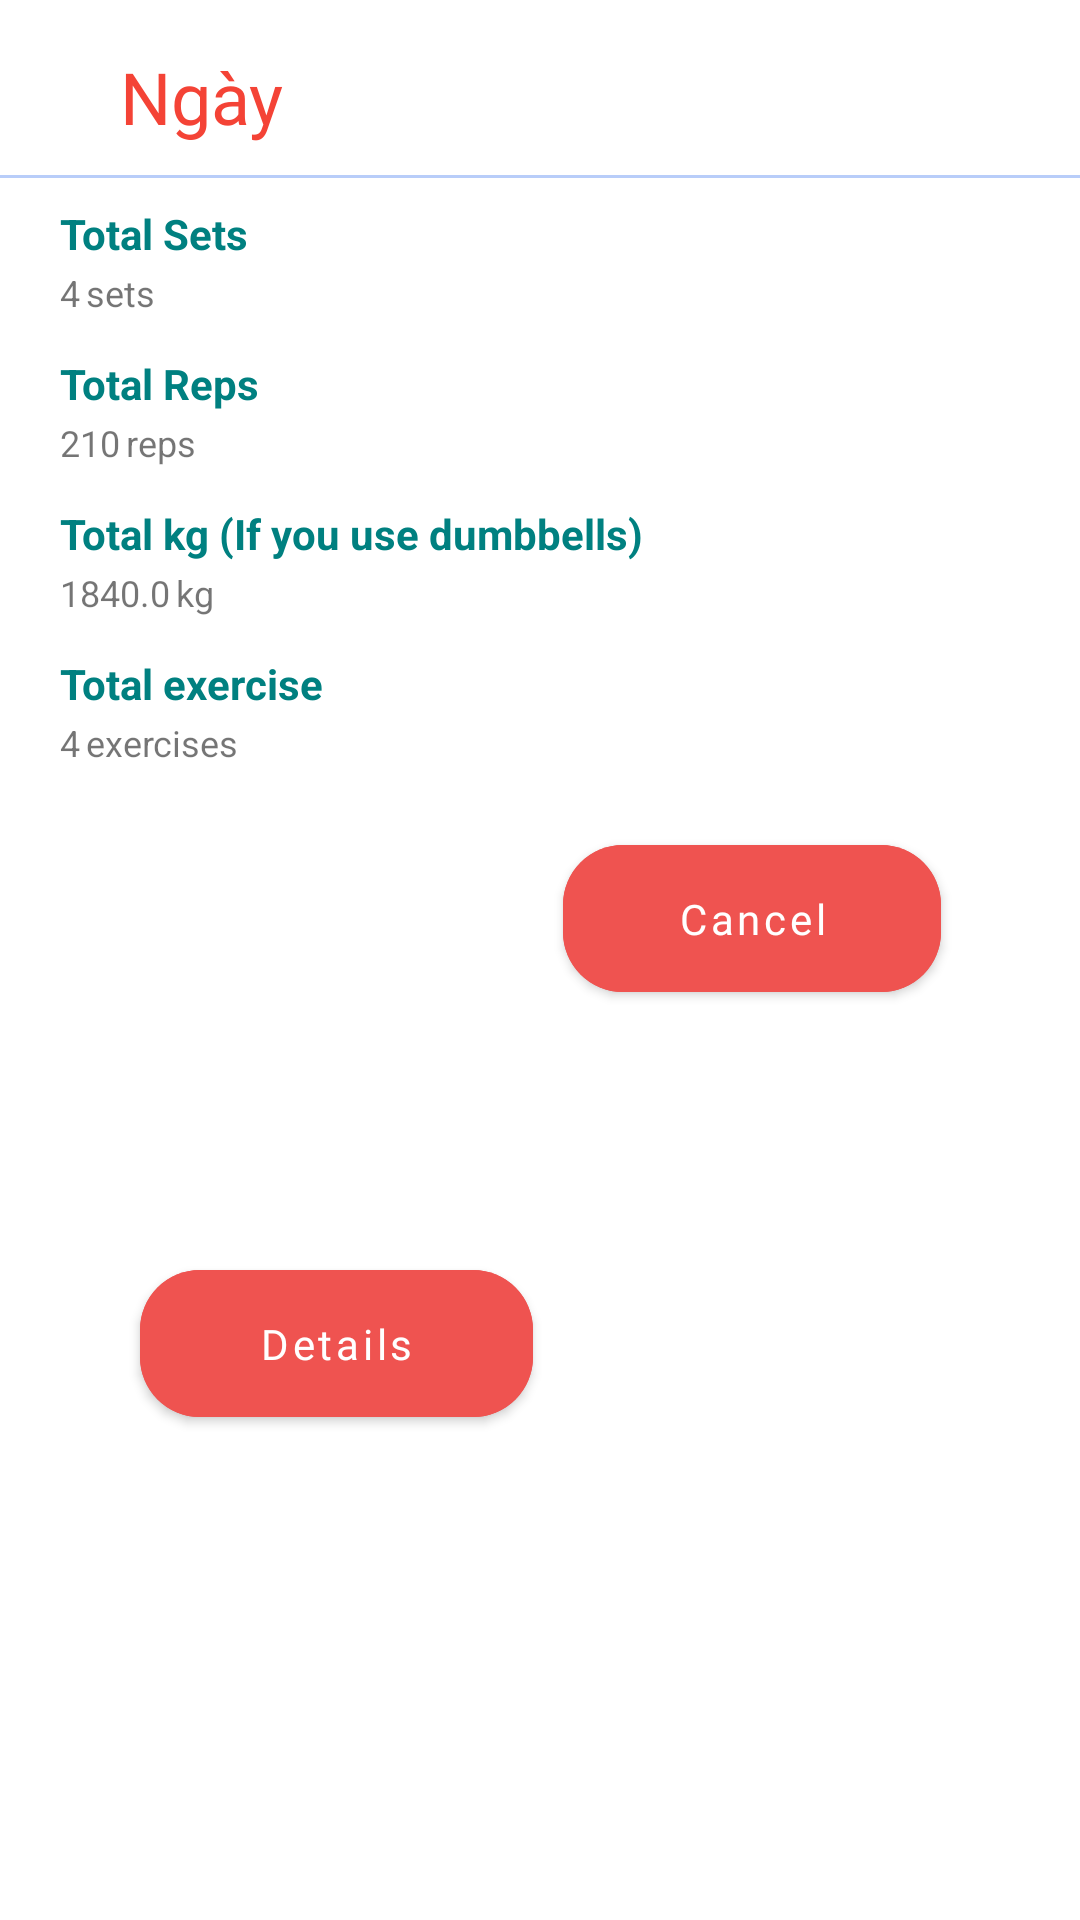

Write the Android layout XML for this screen, with the resource values it uses.
<!-- AndroidManifest.xml: application theme AppTheme -->
<!-- res/layout/day_dialog.xml -->
<?xml version="1.0" encoding="utf-8"?>
<androidx.constraintlayout.widget.ConstraintLayout xmlns:android="http://schemas.android.com/apk/res/android"
    xmlns:app="http://schemas.android.com/apk/res-auto"
    xmlns:tools="http://schemas.android.com/tools"
    android:layout_width="match_parent"
    android:layout_height="wrap_content">

    <TextView
        android:id="@+id/textView17"
        android:layout_width="wrap_content"
        android:layout_height="wrap_content"
        android:layout_marginStart="20dp"
        android:layout_marginLeft="20dp"
        android:layout_marginTop="170dp"
        android:text="Total exercise"
        android:textColor="@color/core_ultramarine"
        android:textStyle="bold"
        app:layout_constraintStart_toStartOf="parent"
        app:layout_constraintTop_toBottomOf="@+id/tv_date" />

    <TextView
        android:id="@+id/totalsets13"
        android:layout_width="wrap_content"
        android:layout_height="wrap_content"
        android:layout_marginStart="2dp"
        android:layout_marginLeft="2dp"
        android:layout_marginTop="2dp"
        android:text="exercises"
        android:textSize="12sp"
        app:layout_constraintStart_toEndOf="@+id/totalexercises"
        app:layout_constraintTop_toBottomOf="@+id/textView17" />

    <TextView
        android:id="@+id/totalexercises"
        android:layout_width="wrap_content"
        android:layout_height="wrap_content"
        android:layout_marginStart="20dp"
        android:layout_marginLeft="20dp"
        android:layout_marginTop="2dp"
        android:text="4"
        android:textSize="12sp"
        app:layout_constraintStart_toStartOf="parent"
        app:layout_constraintTop_toBottomOf="@+id/textView17" />

    <TextView
        android:id="@+id/textView13"
        android:layout_width="wrap_content"
        android:layout_height="wrap_content"
        android:layout_marginStart="20dp"
        android:layout_marginLeft="20dp"
        android:layout_marginTop="120dp"
        android:text="Total kg (If you use dumbbells)"
        android:textColor="@color/core_ultramarine"
        android:textStyle="bold"
        app:layout_constraintStart_toStartOf="parent"
        app:layout_constraintTop_toBottomOf="@+id/tv_date" />

    <TextView
        android:id="@+id/totalvolume"
        android:layout_width="wrap_content"
        android:layout_height="wrap_content"
        android:layout_marginStart="20dp"
        android:layout_marginLeft="20dp"
        android:layout_marginTop="2dp"
        android:text="1840.0"
        android:textSize="12sp"
        app:layout_constraintStart_toStartOf="parent"
        app:layout_constraintTop_toBottomOf="@+id/textView13" />

    <TextView
        android:id="@+id/totalsets7"
        android:layout_width="wrap_content"
        android:layout_height="wrap_content"
        android:layout_marginStart="2dp"
        android:layout_marginLeft="2dp"
        android:layout_marginTop="2dp"
        android:text="kg"
        android:textSize="12sp"
        app:layout_constraintStart_toEndOf="@+id/totalvolume"
        app:layout_constraintTop_toBottomOf="@+id/textView13" />

    <TextView
        android:id="@+id/volume"
        android:layout_width="wrap_content"
        android:layout_height="wrap_content"
        android:layout_marginStart="20dp"
        android:layout_marginLeft="20dp"
        android:layout_marginTop="2dp"
        android:text="4"
        android:textSize="12sp"
        app:layout_constraintStart_toStartOf="parent"
        app:layout_constraintTop_toBottomOf="@+id/textView" />

    <TextView
        android:id="@+id/textView12"
        android:layout_width="wrap_content"
        android:layout_height="wrap_content"
        android:layout_marginStart="20dp"
        android:layout_marginLeft="20dp"
        android:layout_marginTop="70dp"
        android:text="Total Reps"
        android:textColor="@color/core_ultramarine"
        android:textStyle="bold"
        app:layout_constraintStart_toStartOf="parent"
        app:layout_constraintTop_toBottomOf="@+id/tv_date" />

    <TextView
        android:id="@+id/totalsets6"
        android:layout_width="wrap_content"
        android:layout_height="wrap_content"
        android:layout_marginStart="2dp"
        android:layout_marginLeft="2dp"
        android:layout_marginTop="2dp"
        android:text="sets"
        android:textSize="12sp"
        app:layout_constraintStart_toEndOf="@+id/volume"
        app:layout_constraintTop_toBottomOf="@+id/textView" />


    <TextView
        android:id="@+id/tv_date"
        android:layout_width="wrap_content"
        android:layout_height="wrap_content"
        android:layout_marginStart="40dp"
        android:layout_marginLeft="40dp"
        android:layout_marginTop="16dp"
        android:text="Ngày"
        android:fontFamily="@font/poppinsbold"
        android:textColor="@color/core_red"
        android:textSize="24sp"
        app:layout_constraintStart_toStartOf="parent"
        app:layout_constraintTop_toTopOf="parent">

    </TextView>

    <View
        android:id="@+id/blue_line"
        android:layout_width="match_parent"
        android:layout_height="1dp"
        android:layout_marginTop="10dp"
        android:background="@color/colorPrimary"
        app:layout_constraintTop_toBottomOf="@+id/tv_date"
        tools:layout_editor_absoluteX="16dp" />

    <TextView
        android:id="@+id/textView"
        android:layout_width="wrap_content"
        android:layout_height="wrap_content"
        android:layout_marginStart="20dp"
        android:layout_marginLeft="20dp"
        android:layout_marginTop="20dp"
        android:text="Total Sets"
        android:textColor="@color/core_ultramarine"
        android:textStyle="bold"
        app:layout_constraintStart_toStartOf="parent"
        app:layout_constraintTop_toBottomOf="@+id/tv_date" />

    <TextView
        android:id="@+id/totalreps"
        android:layout_width="wrap_content"
        android:layout_height="wrap_content"
        android:layout_marginStart="20dp"
        android:layout_marginLeft="20dp"
        android:layout_marginTop="2dp"
        android:text="210"
        android:textSize="12sp"
        app:layout_constraintStart_toStartOf="parent"
        app:layout_constraintTop_toBottomOf="@+id/textView12" />

    <TextView
        android:id="@+id/totalsets2"
        android:layout_width="wrap_content"
        android:layout_height="wrap_content"
        android:layout_marginStart="2dp"
        android:layout_marginLeft="2dp"
        android:layout_marginTop="2dp"
        android:text="reps"
        android:textSize="12sp"
        app:layout_constraintStart_toEndOf="@+id/totalreps"
        app:layout_constraintTop_toBottomOf="@+id/textView12" />

    <com.google.android.material.button.MaterialButton
        android:id="@+id/bt_close"
        android:layout_width="126dp"
        android:layout_height="61dp"
        android:layout_marginStart="5dp"
        android:layout_marginTop="20dp"
        android:layout_marginEnd="100dp"
        android:backgroundTint="@color/core_red_highlight"
        android:text="Cancel"
        android:textAllCaps="false"
        android:fontFamily="@font/poppinsbold"
        app:cornerRadius="20dp"
        app:icon="@drawable/ic_close_24px"
        app:layout_constraintEnd_toEndOf="parent"
        app:layout_constraintStart_toEndOf="@+id/bt_start"
        app:layout_constraintTop_toBottomOf="@+id/totalsets13" />

    <com.google.android.material.button.MaterialButton
        android:id="@+id/bt_start"
        android:layout_width="131dp"
        android:layout_height="61dp"
        android:layout_marginStart="100dp"
        android:layout_marginTop="20dp"
        android:layout_marginEnd="5dp"
        android:layout_marginBottom="20dp"
        android:backgroundTint="@color/core_red_highlight"
        android:fontFamily="@font/poppinsbold"
        android:text="Details"
        android:textAllCaps="false"
        app:cornerRadius="20dp"
        app:icon="@drawable/ic_search_24px"
        app:layout_constraintBottom_toBottomOf="parent"
        app:layout_constraintEnd_toStartOf="@+id/bt_close"
        app:layout_constraintStart_toStartOf="parent"
        app:layout_constraintTop_toBottomOf="@+id/totalsets13" />


</androidx.constraintlayout.widget.ConstraintLayout>
<!-- resources referenced by this layout -->
<resources>
  <color name="colorPrimary">@color/core_ultramarine_33</color>
  <color name="core_red">#f44336</color>
  <color name="core_red_highlight">#ef5350</color>
  <color name="core_ultramarine">#008080</color>
  <style name="AppTheme" parent="Theme.MaterialComponents.Light.DarkActionBar">
          
          <item name="colorPrimary">@color/colorPrimary</item>
          <item name="colorPrimaryDark">@color/colorPrimaryDark</item>
          <item name="colorAccent">@color/colorAccent</item>
      </style>
  <color name="core_ultramarine_33">#552c6bed</color>
  <color name="colorPrimaryDark">#4D1657</color>
  <color name="colorAccent">#262626</color>
</resources>
